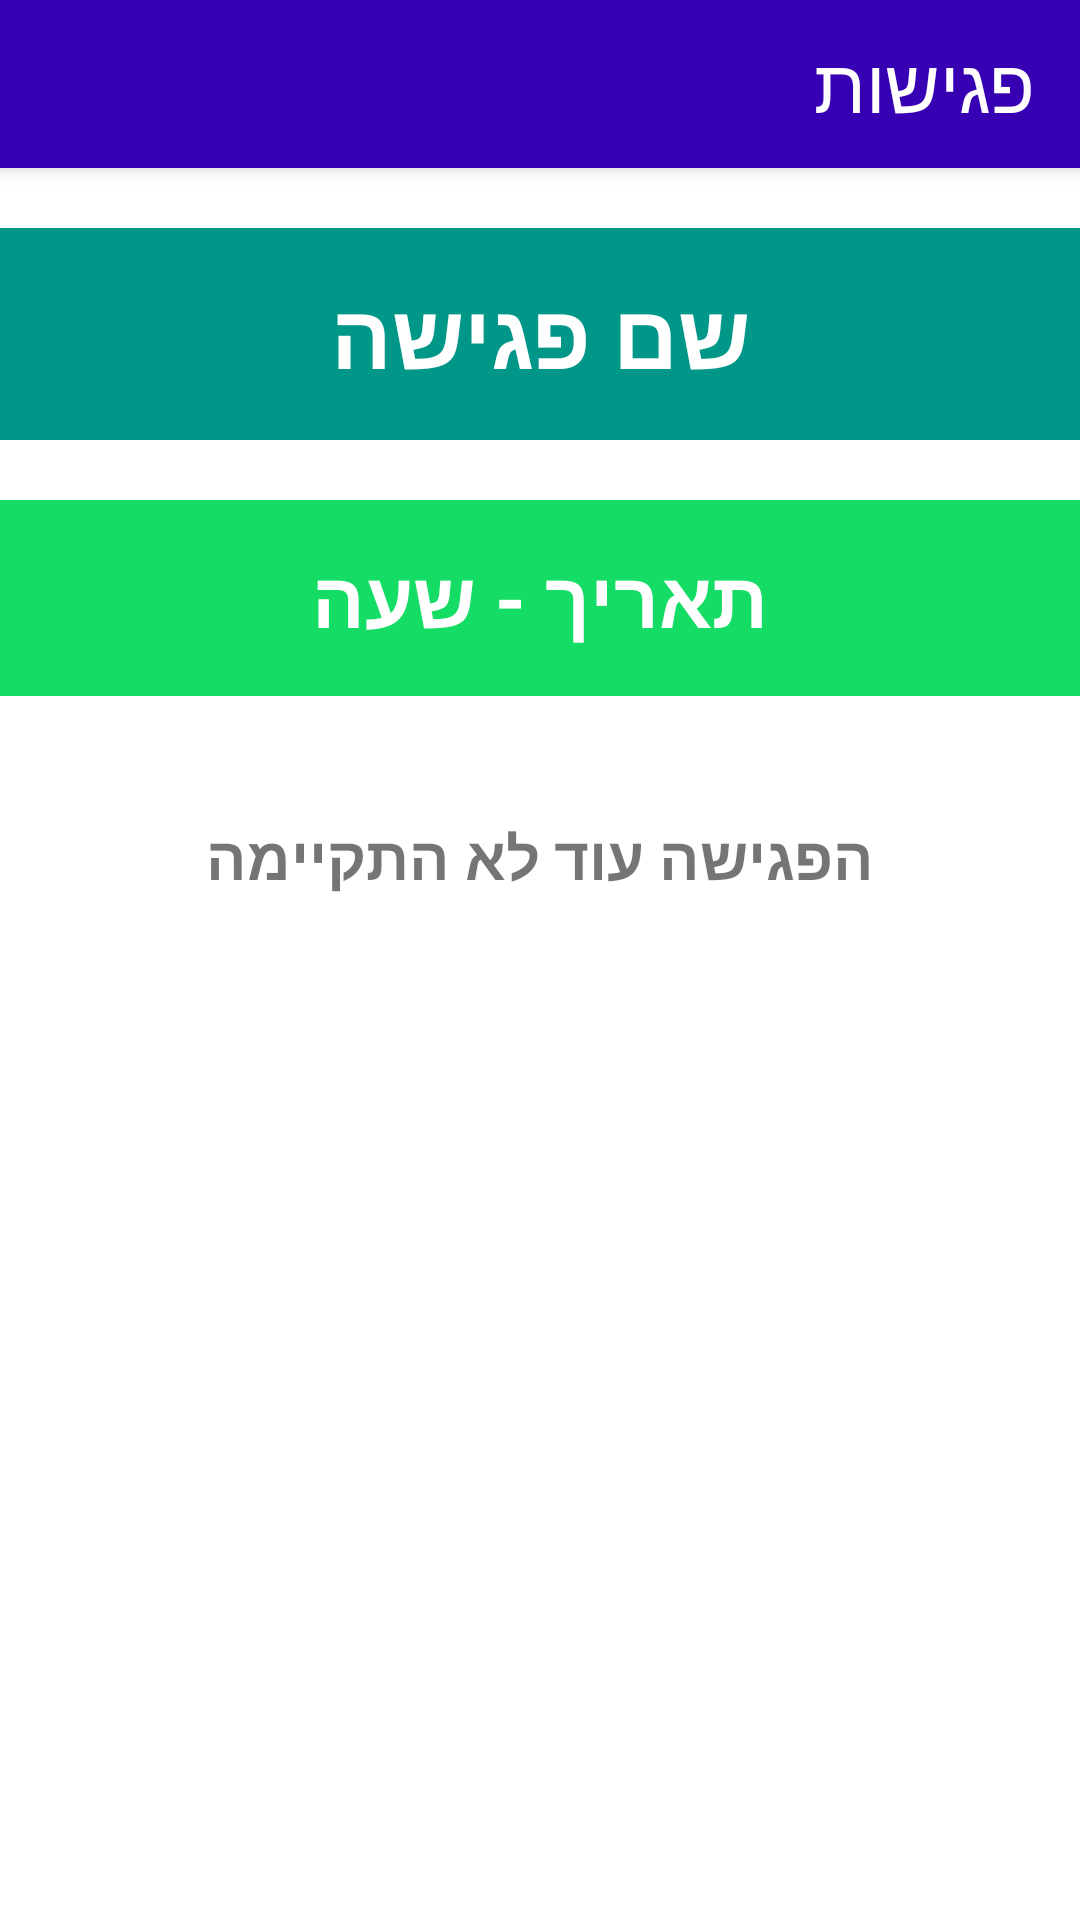

Write the Android layout XML for this screen, with the resource values it uses.
<!-- AndroidManifest.xml: application theme Theme.AMIT -->
<!-- res/layout/activity_meeting.xml -->
<?xml version="1.0" encoding="utf-8"?>
<LinearLayout xmlns:android="http://schemas.android.com/apk/res/android"
    xmlns:app="http://schemas.android.com/apk/res-auto"
    xmlns:tools="http://schemas.android.com/tools"
    android:layout_width="match_parent"
    android:layout_height="match_parent"
    android:background="@color/white"
    android:orientation="vertical"
    tools:context=".MeetingActivity">

    <include
        android:id="@+id/toolbar3"
        layout="@layout/toolbar" />

    <com.google.android.material.textview.MaterialTextView
        android:id="@+id/tvTitle"
        android:layout_width="match_parent"
        android:layout_height="wrap_content"
        android:layout_marginTop="20dp"

        android:background="#009688"
        android:fontFamily="sans-serif"
        android:gravity="center"
        android:paddingTop="15dp"
        android:paddingBottom="15dp"
        android:shadowRadius="10"
        android:text="שם פגישה"
        android:textColor="@color/white"
        android:textSize="30sp"
        android:textStyle="bold" />

    <com.google.android.material.textview.MaterialTextView
        android:id="@+id/tvSubTitle"
        android:layout_width="match_parent"
        android:layout_height="wrap_content"
        android:layout_marginTop="20dp"
        android:layout_marginBottom="20dp"
        android:background="#15DC65"
        android:fontFamily="sans-serif"
        android:gravity="center"
        android:paddingTop="15dp"
        android:paddingBottom="15dp"
        android:shadowRadius="10"
        android:text="תאריך - שעה"
        android:textColor="@color/white"
        android:textSize="26sp"
        android:textStyle="bold" />

    <TextView
        android:id="@+id/tvHelper"
        android:layout_width="match_parent"
        android:layout_height="wrap_content"
        android:layout_margin="20dp"
        android:gravity="center"
        android:text="הפגישה עוד לא התקיימה"
        android:textSize="20sp"
        android:textStyle="bold" />

    <com.google.android.material.card.MaterialCardView
        android:id="@+id/sMashov"
        android:layout_width="match_parent"
        android:layout_height="match_parent"
        android:layout_weight="1"
        android:layout_margin="8dp"
        app:strokeWidth="1dp"
        app:strokeColor="@color/colorPrimary"
        app:cardElevation="0dp"
        android:visibility="gone">

            <LinearLayout
                android:layout_width="match_parent"
                android:layout_height="wrap_content"
                android:orientation="vertical"
                android:padding="16dp">

                <TextView
                    android:layout_width="match_parent"
                    android:layout_height="wrap_content"
                    android:text="משוב תלמיד"
                    android:textAppearance="?attr/textAppearanceHeadline6"
                    android:gravity="center"/>

                <ScrollView
                    android:layout_width="match_parent"
                    android:layout_height="wrap_content">

                    <TextView
                        android:id="@+id/tvSMashov"
                        android:layout_width="match_parent"
                        android:layout_height="wrap_content"
                        android:layout_marginTop="8dp"
                        android:text="המשוב"
                        android:textAppearance="?attr/textAppearanceBody2"
                        android:textColor="?android:attr/textColorSecondary" />

                </ScrollView>

            </LinearLayout>

    </com.google.android.material.card.MaterialCardView>

    <com.google.android.material.card.MaterialCardView
        android:id="@+id/tMashov"
        android:layout_width="match_parent"
        android:layout_height="match_parent"
        android:layout_weight="1"
        android:layout_margin="8dp"
        app:strokeWidth="1dp"
        app:strokeColor="@color/colorPrimary"
        app:cardElevation="0dp"
        android:visibility="gone">

        <LinearLayout
            android:layout_width="match_parent"
            android:layout_height="wrap_content"
            android:orientation="vertical"
            android:padding="16dp">

            <TextView
                android:layout_width="match_parent"
                android:layout_height="wrap_content"
                android:text="משוב מורה"
                android:textAppearance="?attr/textAppearanceHeadline6"
                android:gravity="center"/>

            <ScrollView
                android:layout_width="match_parent"
                android:layout_height="wrap_content">

                <TextView
                    android:id="@+id/tvTMashov"
                    android:layout_width="match_parent"
                    android:layout_height="wrap_content"
                    android:layout_marginTop="8dp"
                    android:text="המשוב"
                    android:textAppearance="?attr/textAppearanceBody2"
                    android:textColor="?android:attr/textColorSecondary" />

            </ScrollView>

        </LinearLayout>

    </com.google.android.material.card.MaterialCardView>

    <com.google.android.material.textfield.TextInputLayout
        android:id="@+id/ipInput"
        android:layout_width="match_parent"
        android:layout_height="wrap_content"
        style="@style/Widget.MaterialComponents.TextInputLayout.OutlinedBox"
        android:layout_margin="10dp"
        android:visibility="gone">

        <com.google.android.material.textfield.TextInputEditText
            android:id="@+id/edtInput"
            android:layout_width="match_parent"
            android:layout_height="wrap_content"
            android:hint="משוב"
            android:lines="5"
            android:maxLines="10"
            android:gravity="top"/>

    </com.google.android.material.textfield.TextInputLayout>

    <com.google.android.material.button.MaterialButton
        android:id="@+id/btnSend"
        style="@style/Widget.MaterialComponents.Button"
        android:layout_width="match_parent"
        android:layout_height="wrap_content"
        android:text="שלח משוב"
        android:paddingTop="10dp"
        android:paddingBottom="15dp"
        android:textSize="30sp"
        android:backgroundTint="#07A5FF"
        android:fontFamily="sans-serif"
        android:textStyle="bold"
        android:visibility="gone"/>


    <com.google.android.material.button.MaterialButton
        android:id="@+id/btnEdit"
        style="@style/Widget.MaterialComponents.Button"
        android:layout_width="match_parent"
        android:layout_height="wrap_content"
        android:text="ערוך פגישה"
        android:paddingTop="10dp"
        android:paddingBottom="15dp"
        android:textSize="30sp"
        android:backgroundTint="#CEC28F"
        android:fontFamily="sans-serif"
        android:textStyle="bold"
        android:visibility="gone"/>

    <com.google.android.material.button.MaterialButton
        android:id="@+id/btnAddToCal"
        style="@style/Widget.MaterialComponents.Button"
        android:layout_width="match_parent"
        android:layout_height="wrap_content"
        android:text="הוסף ללוח שנה"
        android:paddingTop="10dp"
        android:paddingBottom="15dp"
        android:textSize="30sp"
        android:backgroundTint="#5D5DFF"
        android:fontFamily="sans-serif"
        android:textStyle="bold"
        android:visibility="gone"/>
</LinearLayout>
<!-- res/layout/toolbar.xml (included above) -->
<?xml version="1.0" encoding="utf-8"?>
<androidx.appcompat.widget.Toolbar
    xmlns:android="http://schemas.android.com/apk/res/android"
    android:layout_width="match_parent"
    android:layout_height="wrap_content"
    xmlns:app="http://schemas.android.com/apk/res-auto"
    android:background="@color/purple_700"
    android:elevation="4dp"
    app:title=" "
    android:theme="@style/ThemeOverlay.AppCompat.Dark.ActionBar"
    app:popupTheme="@style/ThemeOverlay.AppCompat.Light">



    <TextView
        android:layout_width="wrap_content"
        android:layout_height="wrap_content"
        android:text="פגישות"
        android:textSize="25dp"
        android:layout_marginBottom="10dp"
        android:layout_marginRight="15dp"
        android:textColor="@color/white"
        android:layout_gravity="right"
        android:id="@+id/toolbar_title" />

    <Button
        android:id="@+id/btnAccount"
        android:layout_width="40dp"
        android:layout_height="40dp"
        android:layout_marginLeft="10dp"
        android:layout_marginTop="10dp"
        android:foreground="@drawable/account"
        android:visibility="gone"/>

</androidx.appcompat.widget.Toolbar>
<!-- resources referenced by this layout -->
<resources>
  <color name="colorPrimary">#16365D</color>
  <color name="purple_700">#FF3700B3</color>
  <color name="white">#FFFFFFFF</color>
  <style name="Theme.AMIT" parent="Theme.MaterialComponents.DayNight.NoActionBar">
          
          <item name="colorPrimary">@color/colorPrimary</item>
          <item name="colorPrimaryVariant">@color/purple_700</item>
          <item name="colorOnPrimary">@color/white</item>
          
          <item name="colorSecondary">@color/colorSecondary</item>
          <item name="colorSecondaryVariant">@color/teal_700</item>
          <item name="colorOnSecondary">@color/black</item>
          
          <item name="android:statusBarColor" tools:targetApi="l">?attr/colorPrimaryVariant</item>
          
      </style>
  <color name="colorSecondary">#BABF24</color>
  <color name="teal_700">#FF018786</color>
  <color name="black">#FF000000</color>
</resources>
